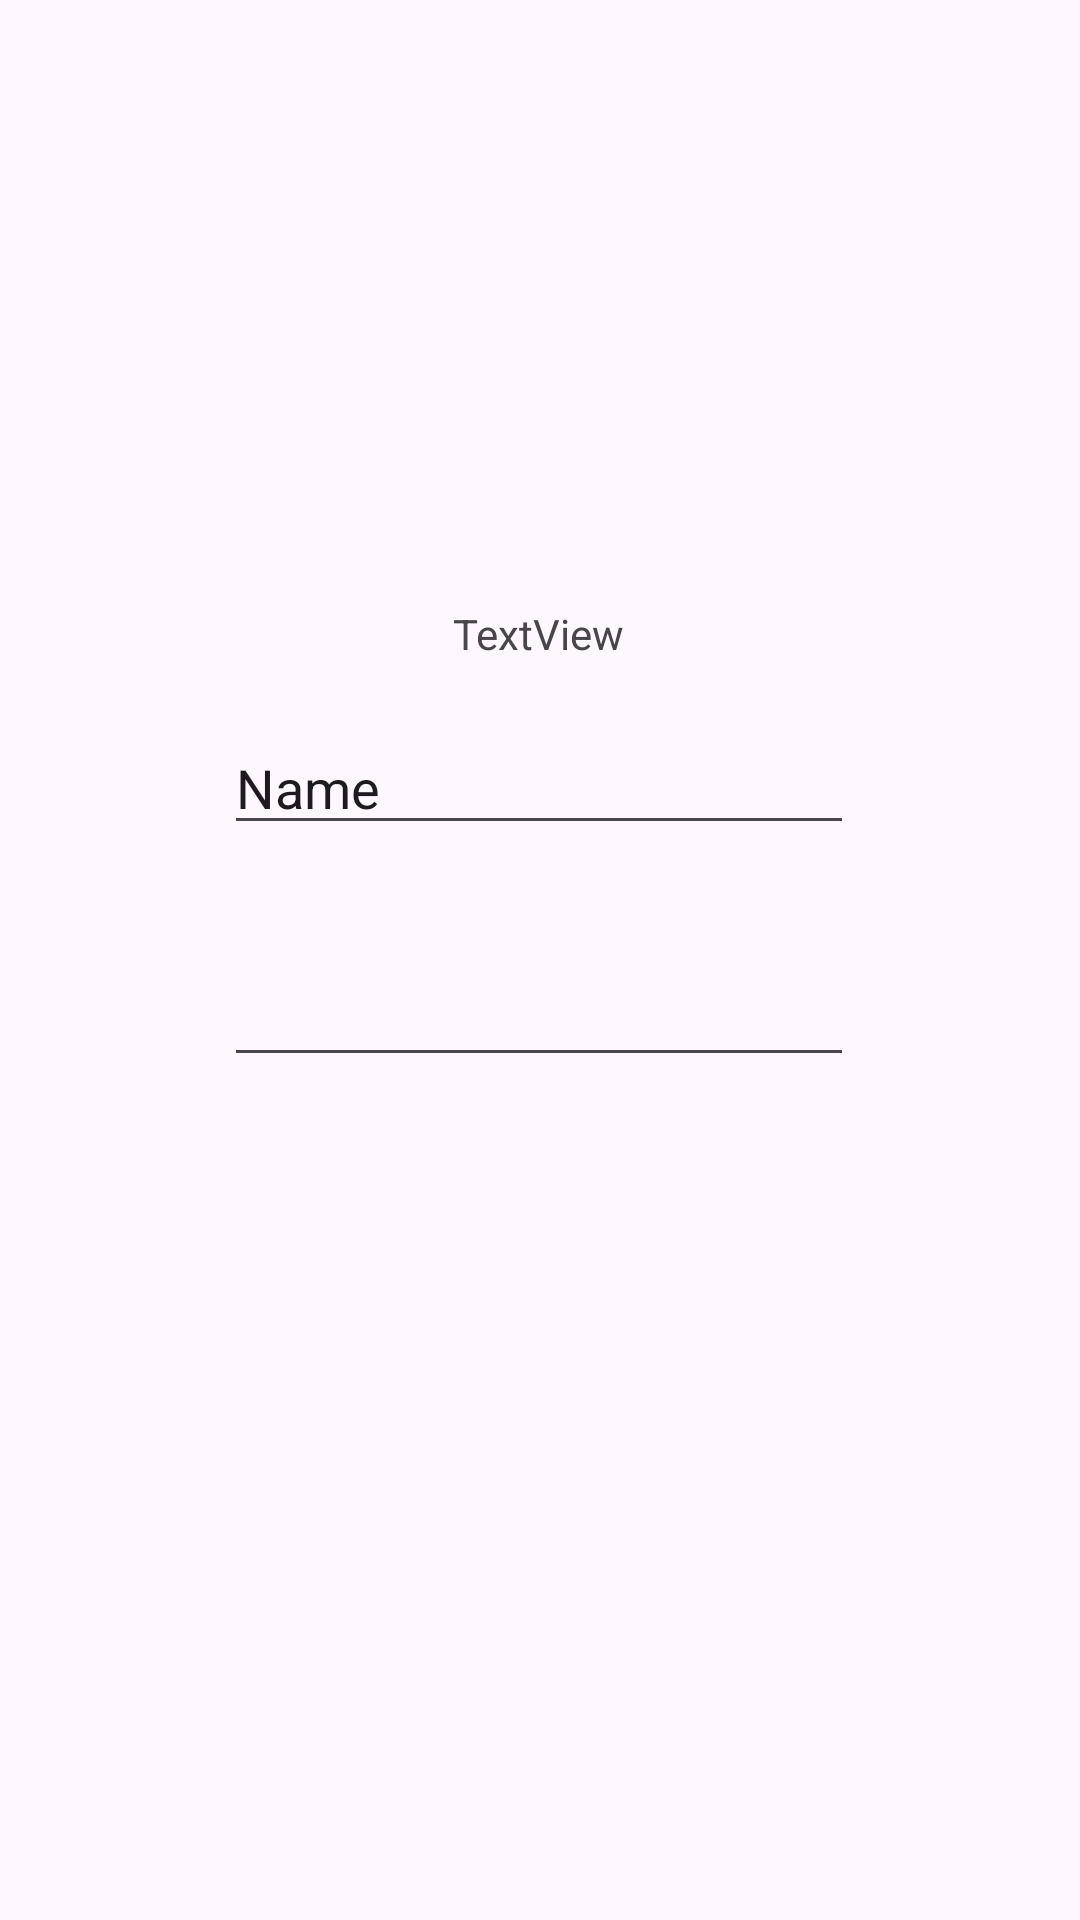

Reconstruct the res/layout file that produces this screen, plus the resources it refers to.
<!-- AndroidManifest.xml: application theme Theme.OurStoryApps -->
<!-- res/layout/activity_register.xml -->
<?xml version="1.0" encoding="utf-8"?>
<androidx.constraintlayout.widget.ConstraintLayout xmlns:android="http://schemas.android.com/apk/res/android"
    xmlns:app="http://schemas.android.com/apk/res-auto"
    xmlns:tools="http://schemas.android.com/tools"
    android:layout_width="match_parent"
    android:layout_height="match_parent"
    tools:context="com.example.ui.register.RegisterActivity">


    <TextView
        android:id="@+id/textView3"
        android:layout_width="wrap_content"
        android:layout_height="wrap_content"
        android:text="TextView"
        app:layout_constraintBottom_toBottomOf="parent"
        app:layout_constraintEnd_toEndOf="parent"
        app:layout_constraintHorizontal_bias="0.498"
        app:layout_constraintStart_toStartOf="parent"
        app:layout_constraintTop_toTopOf="parent"
        app:layout_constraintVertical_bias="0.325" />

    <EditText
        android:id="@+id/editTextText"
        android:layout_width="wrap_content"
        android:layout_height="wrap_content"
        android:ems="10"
        android:inputType="text"
        android:text="Name"
        app:layout_constraintBottom_toBottomOf="parent"
        app:layout_constraintEnd_toEndOf="parent"
        app:layout_constraintHorizontal_bias="0.497"
        app:layout_constraintStart_toStartOf="parent"
        app:layout_constraintTop_toBottomOf="@+id/textView3"
        app:layout_constraintVertical_bias="0.052" />

    <EditText
        android:id="@+id/editTextTextPassword"
        android:layout_width="wrap_content"
        android:layout_height="wrap_content"
        android:ems="10"
        android:inputType="textPassword"
        app:layout_constraintBottom_toBottomOf="parent"
        app:layout_constraintEnd_toEndOf="parent"
        app:layout_constraintHorizontal_bias="0.497"
        app:layout_constraintStart_toStartOf="parent"
        app:layout_constraintTop_toBottomOf="@+id/editTextText"
        app:layout_constraintVertical_bias="0.114" />
</androidx.constraintlayout.widget.ConstraintLayout>
<!-- resources referenced by this layout -->
<resources>
  <style name="Theme.OurStoryApps" parent="Base.Theme.OurStoryApps" />
  <style name="Base.Theme.OurStoryApps" parent="Theme.Material3.DayNight.NoActionBar">
          
          
      </style>
</resources>
